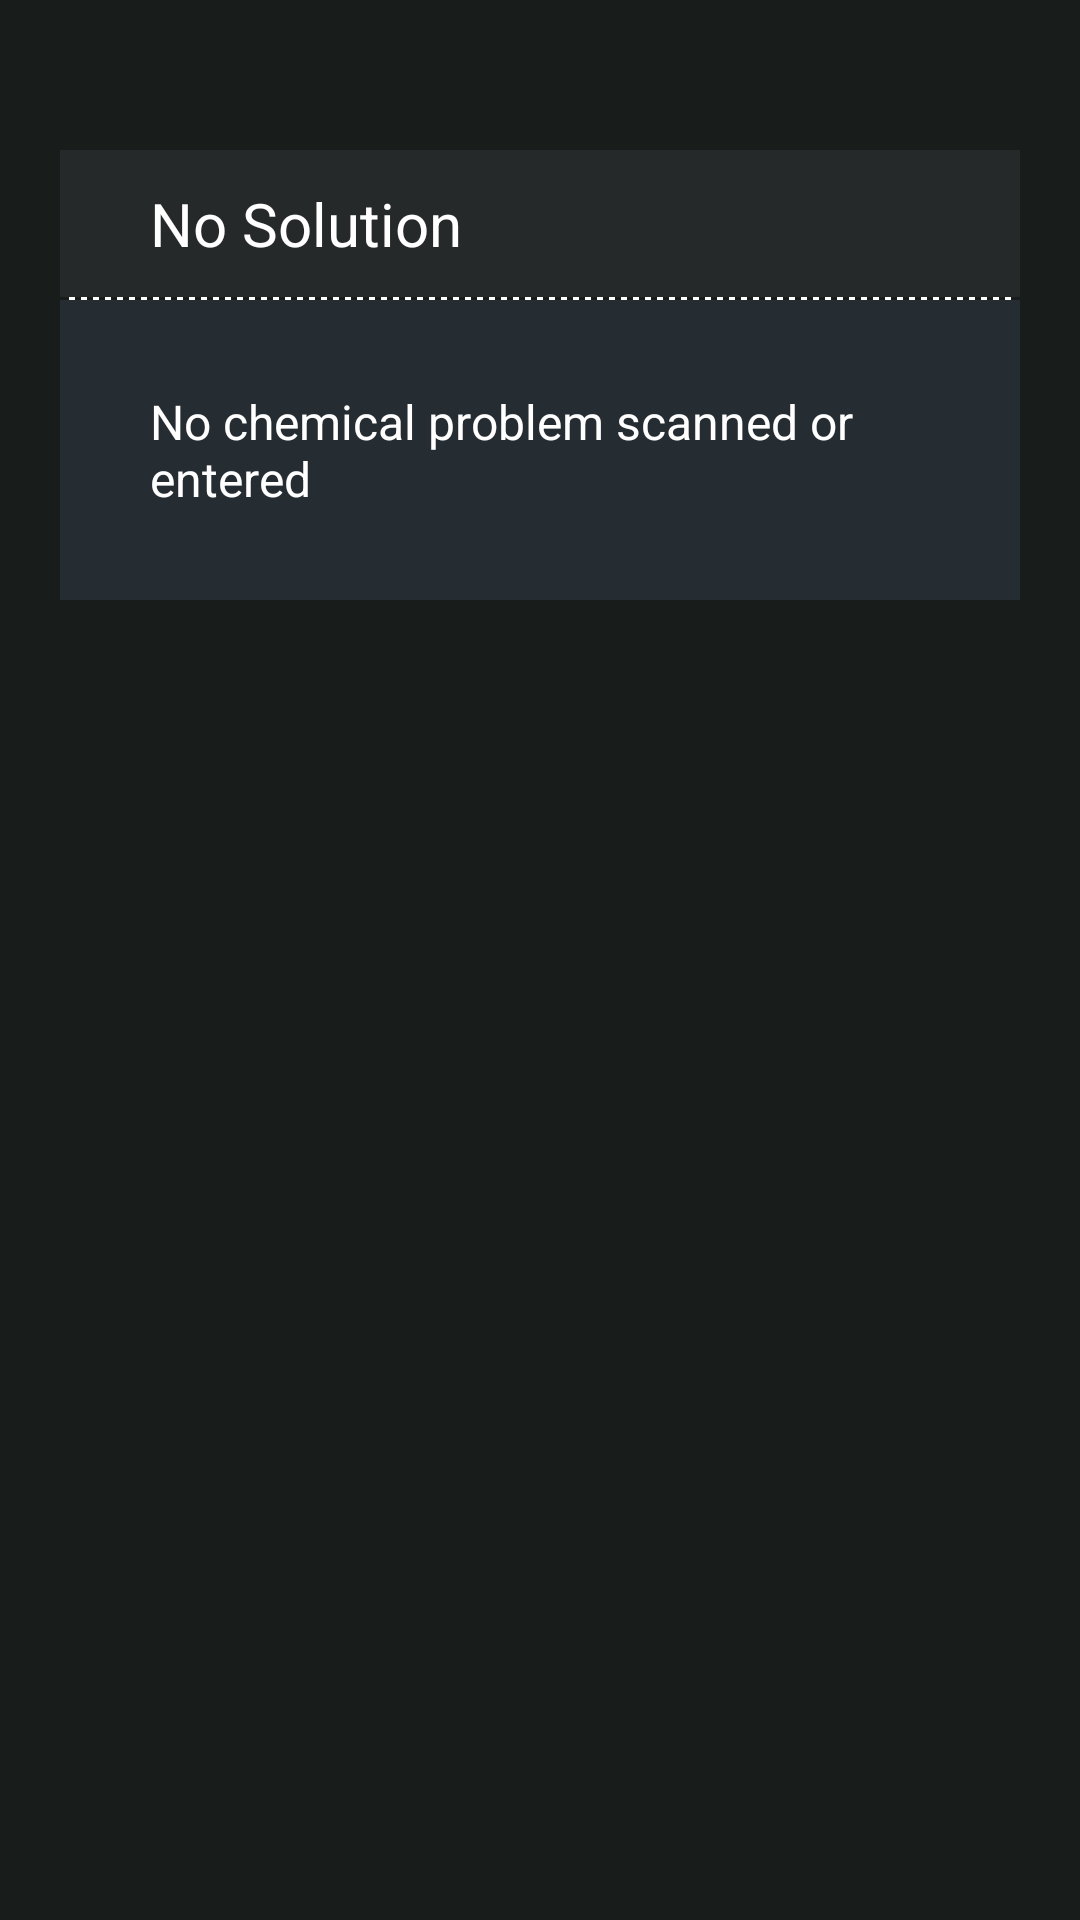

This screen was rendered from an Android layout file. Write that file and the resources it references.
<!-- AndroidManifest.xml: application theme AppTheme -->
<!-- res/layout/fragment_result.xml -->
<?xml version="1.0" encoding="utf-8"?>
<FrameLayout xmlns:android="http://schemas.android.com/apk/res/android"
    xmlns:tools="http://schemas.android.com/tools"
    android:layout_width="match_parent"
    android:layout_height="match_parent"
    android:background="@color/layoutColor"
    android:id="@+id/fragm_res"
    android:tag="unique_tag"
    tools:context=".ResultFragment">

    <LinearLayout
        android:layout_width="match_parent"
        android:layout_height="match_parent"
        android:id="@+id/relativveLayout"
        android:orientation="vertical"
        android:weightSum="8">

            <TextView
            android:id="@+id/txtNoSol"
            android:layout_width="match_parent"
            android:layout_height="50dp"
            android:text="No Solution"
            android:textSize="20sp"
                android:layout_marginTop="50dp"
                android:layout_marginStart="20dp"
                android:layout_marginEnd="20dp"
            android:gravity="center_vertical"
            android:paddingStart="30dp"
            android:paddingEnd="30dp"
                android:textColor="@android:color/white"
                android:background="@drawable/edit_text_design"
            />
            <TextView
                android:id="@+id/solution"
                android:layout_below="@id/txtNoSol"
                android:layout_width="match_parent"
                android:layout_height="100dp"
                android:layout_marginStart="20dp"
                android:layout_marginEnd="20dp"
                android:background="@color/higherRowColor"
                android:text="No chemical problem scanned or entered"
                android:textColor="@android:color/white"
                android:textSize="16sp"
                android:gravity="center_vertical"
                android:paddingStart="30dp"
                android:paddingEnd="30dp"
                />
        <TextView
            android:id="@+id/btn_result"
            android:layout_width="match_parent"
            android:layout_height="60dp"
            android:layout_marginTop="0dp"
            android:layout_marginStart="20dp"
            android:layout_marginEnd="20dp"
            android:layout_marginBottom="50dp"
            android:textColor="@android:color/white"
            android:textSize="18sp"
            android:paddingStart="30dp"
            android:paddingEnd="30dp"
            android:background="@color/btnColor"
            android:gravity="center_vertical|start"
            android:textStyle="bold"
            android:visibility="invisible" />
    </LinearLayout>

</FrameLayout>
<!-- resources referenced by this layout -->
<resources>
  <color name="btnColor">#6490B1</color>
  <color name="higherRowColor">#252C32</color>
  <color name="layoutColor">#181C1B</color>
  <!-- drawable edit_text_design (drawable) -->
  <?xml version="1.0" encoding="utf-8"?>
  <layer-list xmlns:android="http://schemas.android.com/apk/res/android" >
      <item>
          <shape>
              <stroke
                  android:width="2dp"
                  android:color="@android:color/white"
                  android:dashWidth="2dp"
                  android:dashGap="2dp"/>
              <padding android:left="0dp" android:top="0dp"
                  android:right="0dp" android:bottom="1dp" />
          </shape>
      </item>
  
      <item>
          <shape>
              <solid android:color="@color/keyboardColor" />
          </shape>
      </item>
  
  </layer-list>
  <style name="AppTheme" parent="Theme.AppCompat.DayNight.NoActionBar">
          
          <item name="colorPrimary">@color/colorPrimary</item>
          <item name="colorPrimaryDark">@color/colorPrimaryDark</item>
          <item name="colorAccent">@color/colorAccent</item>
      </style>
  <color name="keyboardColor">#25292A</color>
  <color name="colorPrimary">#008577</color>
  <color name="colorPrimaryDark">#00574B</color>
  <color name="colorAccent">#D81B60</color>
</resources>
